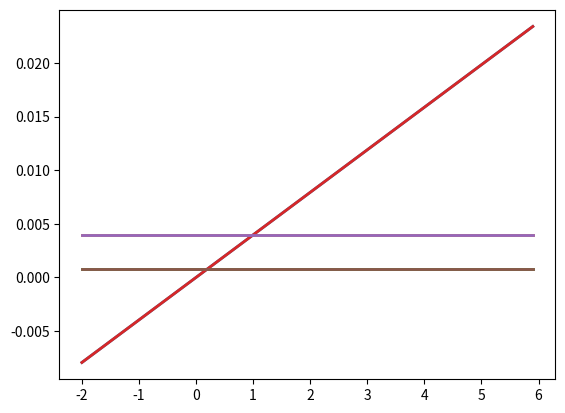

This chart was generated by the following Python code:
"""Softmax."""

scores = [[3.0, 5.0], [1.0, 3.0], [0.3, 0.2]]

import numpy as np

def softmax(x):
    """Compute softmax values for each sets of scores in x."""
    outputOuter = []
    
    # get the sum of the entire multi-dimensional array
    total = np.sum(x)
    
    # iterate through the columns
    for i in range (0, len(x)):
        #iterate through the rows or calculate
        if type(i) is list:
            outputInner = []
            for j in range (0, len(i)):
                outputInner.append(i[j]/total)
            outputOuter.append(j)
        else:
            outputOuter.append(x[i]/total)
    return np.array(outputOuter)

print(softmax(scores))

# Plot softmax curves
import matplotlib.pyplot as plt
x = np.arange(-2.0, 6.0, 0.1)
scores = np.vstack([x, np.ones_like(x), 0.2 * np.ones_like(x)])

plt.plot(x, softmax(scores).T, linewidth=2)
plt.show()

# V2 wow holy fuck this code is shit
 
"""Softmax."""

scores = [[3.0, 5.0], [1.0, 3.0], [0.3, 0.2]]

import numpy as np

def softmax(x):
    """Compute softmax values for each sets of scores in x."""
    outputOuter = []
    
    twoDimensional = type(x[0]) is list
    
    # get the sum of each column of the array
    # ...assuming all elements will have the dimensions of the first element
    totals = []
    
    if twoDimensional:
        sum = 0
        for a in range(0, len(x)):
            for b in range(0, len(x[a])):
                sum += x[a][b]
            totals.append(sum)
            sum = 0
    else:
        totals.append(np.sum(x))
    
    # iterate through the columns
    for i in range (0, len(x)):
        #iterate through the rows or calculate
        if type(x[i]) is list:
            outputInner = []
            for j in range (0, len(x[i])):
                outputInner.append(x[i][j]/totals[j])
            outputOuter.append(j)
        else:
            outputOuter.append(x[i]/totals[0])
    return np.array(outputOuter)

print(softmax(scores))

# Plot softmax curves
import matplotlib.pyplot as plt
x = np.arange(-2.0, 6.0, 0.1)
scores = np.vstack([x, np.ones_like(x), 0.2 * np.ones_like(x)])

plt.plot(x, softmax(scores).T, linewidth=2)
plt.show()
